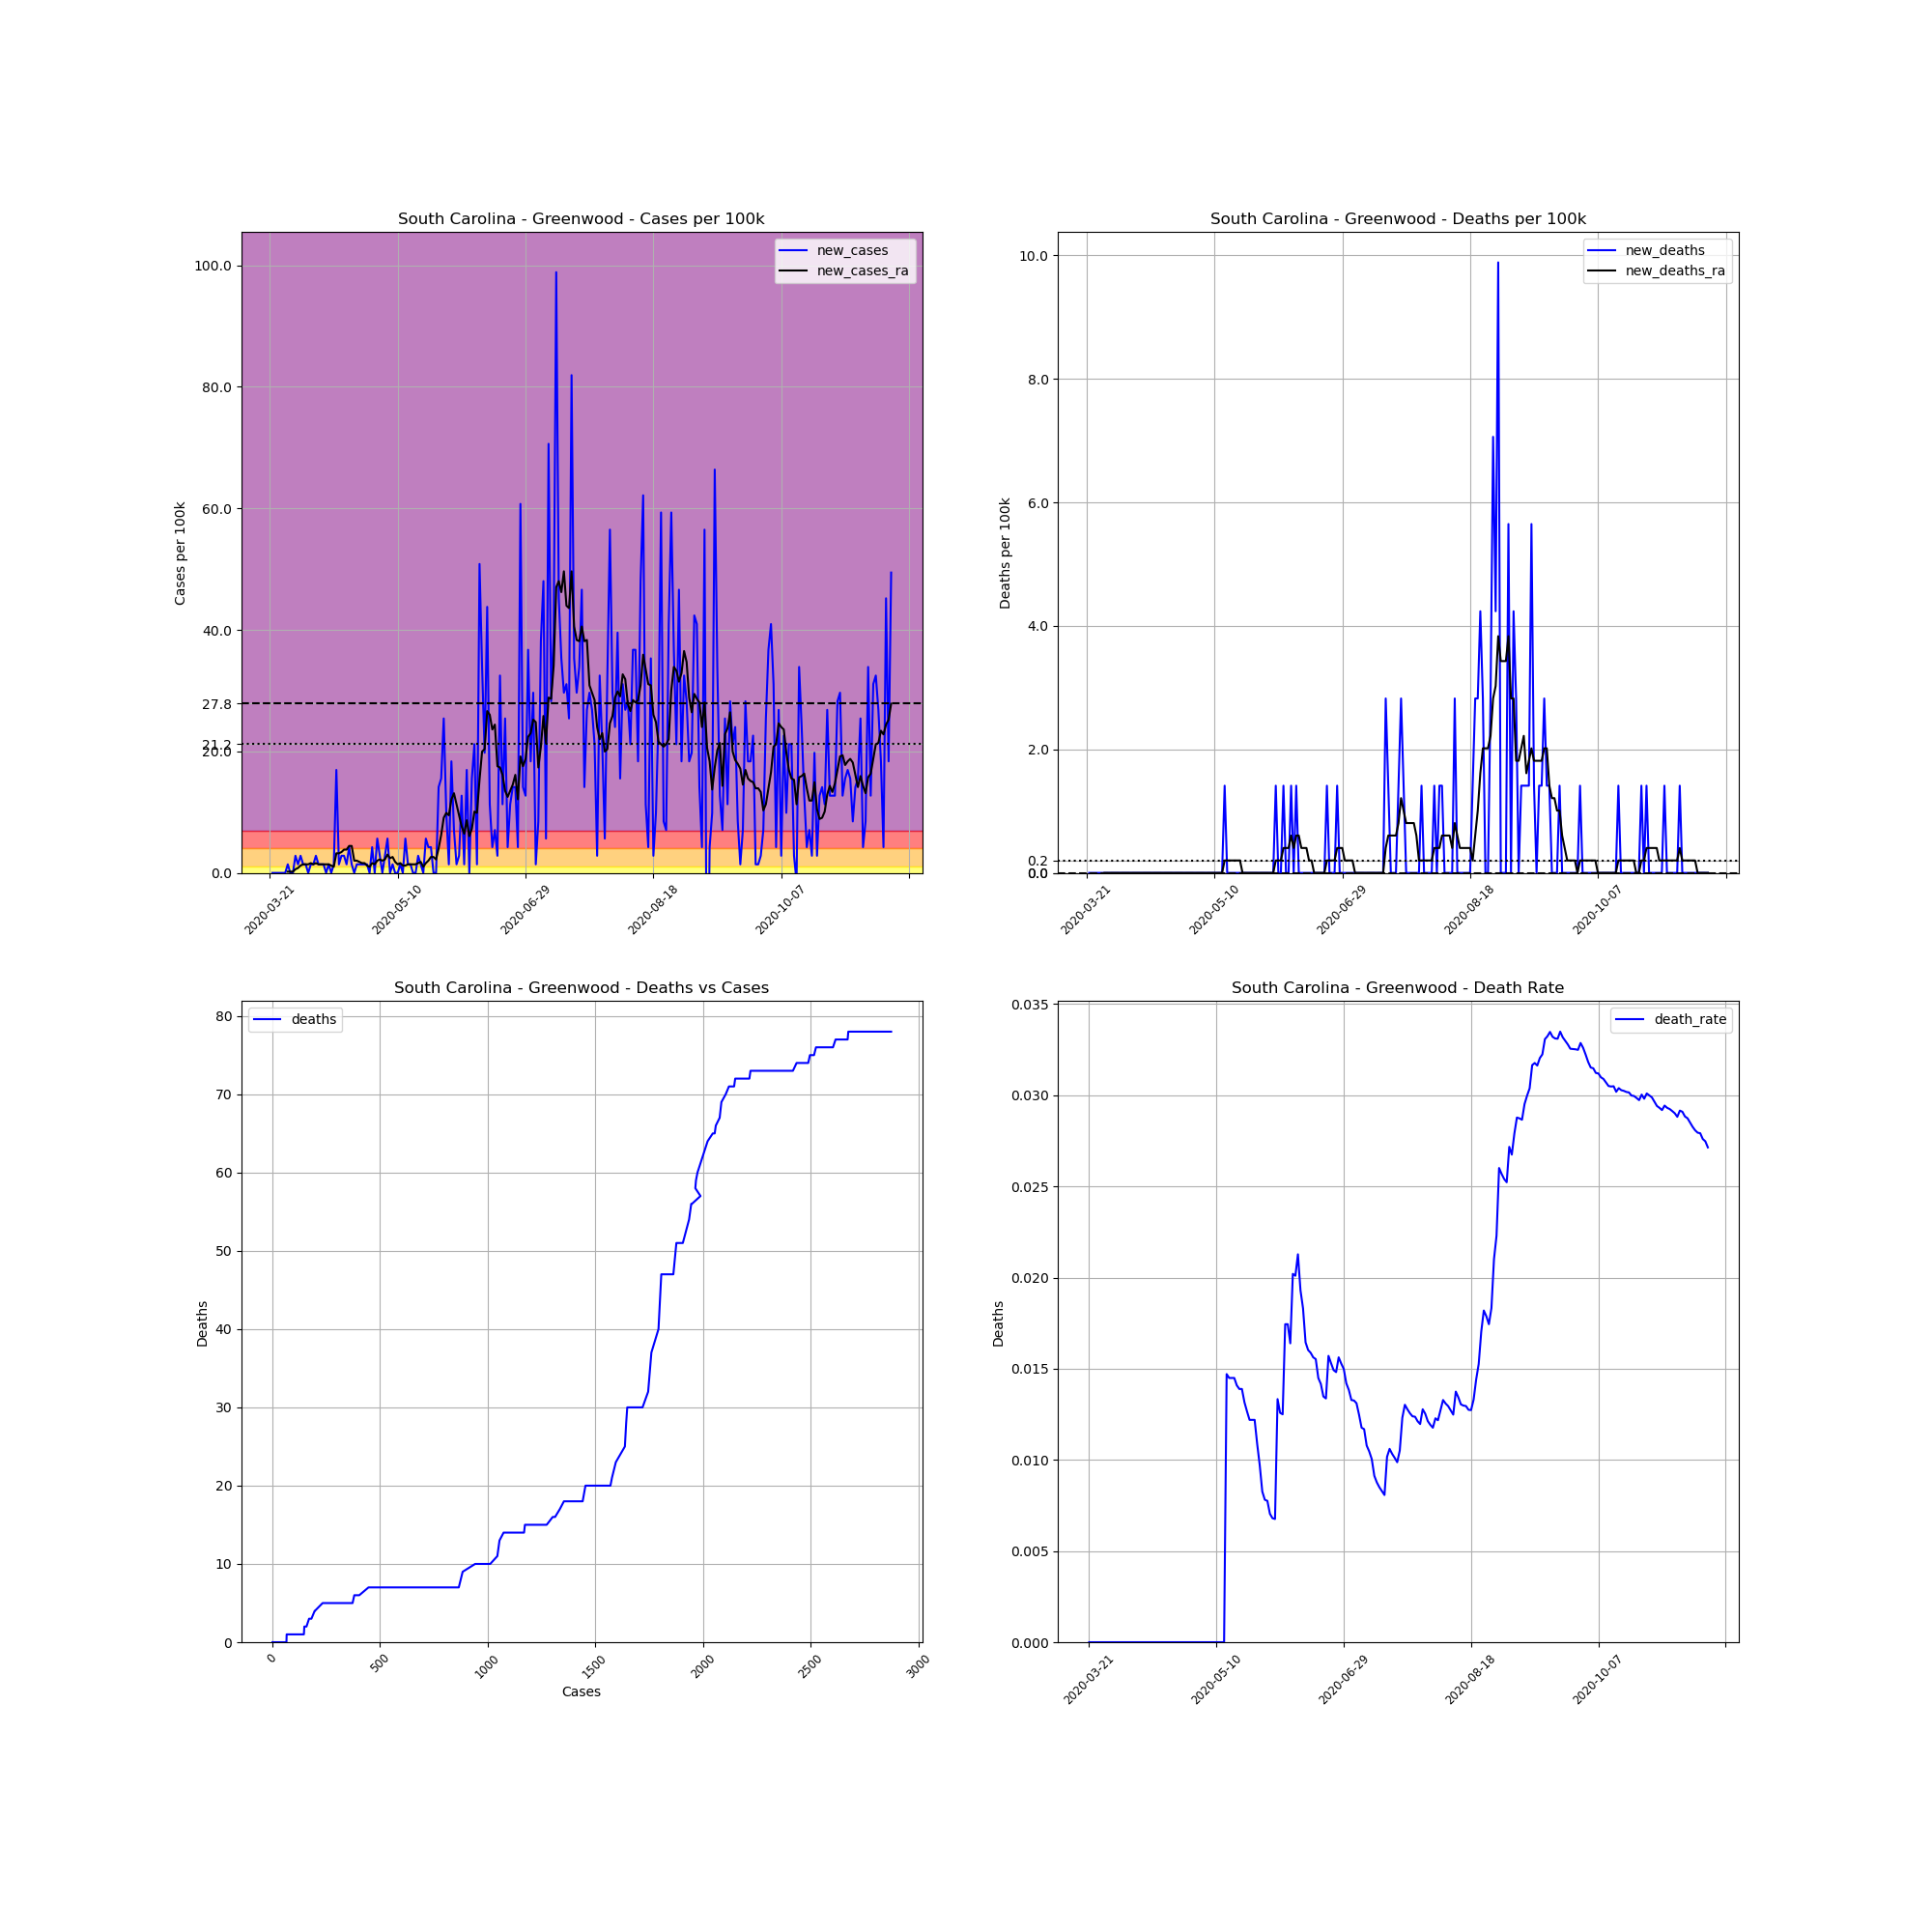

Source data for this figure (header and first rows):
, date, county, state, fips, cases, deaths, COUNTY, STNAME, CTYNAME, POPESTIMATE2019, cases_per_100k, deaths_per_100k, death_rate, new_cases, new_deaths, new_cases_ra, new_deaths_ra
247052, 2020-03-21, Greenwood, South Carolina, 45047, 2, 0, 47, South Carolina, Greenwood, 70811, 2.824, 0.0, 0.0, , , , 
247053, 2020-03-22, Greenwood, South Carolina, 45047, 2, 0, 47, South Carolina, Greenwood, 70811, 2.824, 0.0, 0.0, 0.0, 0.0, , 
247054, 2020-03-23, Greenwood, South Carolina, 45047, 2, 0, 47, South Carolina, Greenwood, 70811, 2.824, 0.0, 0.0, 0.0, 0.0, , 
247055, 2020-03-24, Greenwood, South Carolina, 45047, 2, 0, 47, South Carolina, Greenwood, 70811, 2.824, 0.0, 0.0, 0.0, 0.0, , 
247056, 2020-03-25, Greenwood, South Carolina, 45047, 2, 0, 47, South Carolina, Greenwood, 70811, 2.824, 0.0, 0.0, 0.0, 0.0, , 
247057, 2020-03-26, Greenwood, South Carolina, 45047, 2, 0, 47, South Carolina, Greenwood, 70811, 2.824, 0.0, 0.0, 0.0, 0.0, , 
247058, 2020-03-27, Greenwood, South Carolina, 45047, 2, 0, 47, South Carolina, Greenwood, 70811, 2.824, 0.0, 0.0, 0.0, 0.0, , 
247059, 2020-03-28, Greenwood, South Carolina, 45047, 3, 0, 47, South Carolina, Greenwood, 70811, 4.237, 0.0, 0.0, 1.412, 0.0, 0.2017, 0.0
247060, 2020-03-29, Greenwood, South Carolina, 45047, 3, 0, 47, South Carolina, Greenwood, 70811, 4.237, 0.0, 0.0, 0.0, 0.0, 0.2017, 0.0
247061, 2020-03-30, Greenwood, South Carolina, 45047, 3, 0, 47, South Carolina, Greenwood, 70811, 4.237, 0.0, 0.0, 0.0, 0.0, 0.2017, 0.0
247062, 2020-03-31, Greenwood, South Carolina, 45047, 5, 0, 47, South Carolina, Greenwood, 70811, 7.061, 0.0, 0.0, 2.824, 0.0, 0.6052, 0.0
247063, 2020-04-01, Greenwood, South Carolina, 45047, 6, 0, 47, South Carolina, Greenwood, 70811, 8.473, 0.0, 0.0, 1.412, 0.0, 0.807, 0.0
247064, 2020-04-02, Greenwood, South Carolina, 45047, 8, 0, 47, South Carolina, Greenwood, 70811, 11.3, 0.0, 0.0, 2.824, 0.0, 1.21, 0.0
247065, 2020-04-03, Greenwood, South Carolina, 45047, 9, 0, 47, South Carolina, Greenwood, 70811, 12.71, 0.0, 0.0, 1.412, 0.0, 1.412, 0.0
247066, 2020-04-04, Greenwood, South Carolina, 45047, 10, 0, 47, South Carolina, Greenwood, 70811, 14.12, 0.0, 0.0, 1.412, 0.0, 1.412, 0.0
247067, 2020-04-05, Greenwood, South Carolina, 45047, 10, 0, 47, South Carolina, Greenwood, 70811, 14.12, 0.0, 0.0, 0.0, 0.0, 1.412, 0.0
247068, 2020-04-06, Greenwood, South Carolina, 45047, 11, 0, 47, South Carolina, Greenwood, 70811, 15.53, 0.0, 0.0, 1.412, 0.0, 1.614, 0.0
247069, 2020-04-07, Greenwood, South Carolina, 45047, 12, 0, 47, South Carolina, Greenwood, 70811, 16.95, 0.0, 0.0, 1.412, 0.0, 1.412, 0.0
247070, 2020-04-08, Greenwood, South Carolina, 45047, 14, 0, 47, South Carolina, Greenwood, 70811, 19.77, 0.0, 0.0, 2.824, 0.0, 1.614, 0.0
247071, 2020-04-09, Greenwood, South Carolina, 45047, 15, 0, 47, South Carolina, Greenwood, 70811, 21.18, 0.0, 0.0, 1.412, 0.0, 1.412, 0.0
247072, 2020-04-10, Greenwood, South Carolina, 45047, 16, 0, 47, South Carolina, Greenwood, 70811, 22.6, 0.0, 0.0, 1.412, 0.0, 1.412, 0.0
247073, 2020-04-11, Greenwood, South Carolina, 45047, 17, 0, 47, South Carolina, Greenwood, 70811, 24.01, 0.0, 0.0, 1.412, 0.0, 1.412, 0.0
247074, 2020-04-12, Greenwood, South Carolina, 45047, 17, 0, 47, South Carolina, Greenwood, 70811, 24.01, 0.0, 0.0, 0.0, 0.0, 1.412, 0.0
247075, 2020-04-13, Greenwood, South Carolina, 45047, 18, 0, 47, South Carolina, Greenwood, 70811, 25.42, 0.0, 0.0, 1.412, 0.0, 1.412, 0.0
247076, 2020-04-14, Greenwood, South Carolina, 45047, 18, 0, 47, South Carolina, Greenwood, 70811, 25.42, 0.0, 0.0, 0.0, 0.0, 1.21, 0.0
247077, 2020-04-15, Greenwood, South Carolina, 45047, 19, 0, 47, South Carolina, Greenwood, 70811, 26.83, 0.0, 0.0, 1.412, 0.0, 1.009, 0.0
247078, 2020-04-16, Greenwood, South Carolina, 45047, 31, 0, 47, South Carolina, Greenwood, 70811, 43.78, 0.0, 0.0, 16.95, 0.0, 3.228, 0.0
247079, 2020-04-17, Greenwood, South Carolina, 45047, 32, 0, 47, South Carolina, Greenwood, 70811, 45.19, 0.0, 0.0, 1.412, 0.0, 3.228, 0.0
247080, 2020-04-18, Greenwood, South Carolina, 45047, 34, 0, 47, South Carolina, Greenwood, 70811, 48.02, 0.0, 0.0, 2.824, 0.0, 3.43, 0.0
247081, 2020-04-19, Greenwood, South Carolina, 45047, 36, 0, 47, South Carolina, Greenwood, 70811, 50.84, 0.0, 0.0, 2.824, 0.0, 3.833, 0.0
247082, 2020-04-20, Greenwood, South Carolina, 45047, 37, 0, 47, South Carolina, Greenwood, 70811, 52.25, 0.0, 0.0, 1.412, 0.0, 3.833, 0.0
247083, 2020-04-21, Greenwood, South Carolina, 45047, 40, 0, 47, South Carolina, Greenwood, 70811, 56.49, 0.0, 0.0, 4.237, 0.0, 4.438, 0.0
247084, 2020-04-22, Greenwood, South Carolina, 45047, 41, 0, 47, South Carolina, Greenwood, 70811, 57.9, 0.0, 0.0, 1.412, 0.0, 4.438, 0.0
247085, 2020-04-23, Greenwood, South Carolina, 45047, 41, 0, 47, South Carolina, Greenwood, 70811, 57.9, 0.0, 0.0, 0.0, 0.0, 2.017, 0.0
247086, 2020-04-24, Greenwood, South Carolina, 45047, 42, 0, 47, South Carolina, Greenwood, 70811, 59.31, 0.0, 0.0, 1.412, 0.0, 2.017, 0.0
247087, 2020-04-25, Greenwood, South Carolina, 45047, 43, 0, 47, South Carolina, Greenwood, 70811, 60.73, 0.0, 0.0, 1.412, 0.0, 1.816, 0.0
247088, 2020-04-26, Greenwood, South Carolina, 45047, 44, 0, 47, South Carolina, Greenwood, 70811, 62.14, 0.0, 0.0, 1.412, 0.0, 1.614, 0.0
247089, 2020-04-27, Greenwood, South Carolina, 45047, 45, 0, 47, South Carolina, Greenwood, 70811, 63.55, 0.0, 0.0, 1.412, 0.0, 1.614, 0.0
247090, 2020-04-28, Greenwood, South Carolina, 45047, 46, 0, 47, South Carolina, Greenwood, 70811, 64.96, 0.0, 0.0, 1.412, 0.0, 1.21, 0.0
247091, 2020-04-29, Greenwood, South Carolina, 45047, 46, 0, 47, South Carolina, Greenwood, 70811, 64.96, 0.0, 0.0, 0.0, 0.0, 1.009, 0.0
247092, 2020-04-30, Greenwood, South Carolina, 45047, 49, 0, 47, South Carolina, Greenwood, 70811, 69.2, 0.0, 0.0, 4.237, 0.0, 1.614, 0.0
247093, 2020-05-01, Greenwood, South Carolina, 45047, 49, 0, 47, South Carolina, Greenwood, 70811, 69.2, 0.0, 0.0, 0.0, 0.0, 1.412, 0.0
247094, 2020-05-02, Greenwood, South Carolina, 45047, 53, 0, 47, South Carolina, Greenwood, 70811, 74.85, 0.0, 0.0, 5.649, 0.0, 2.017, 0.0
247095, 2020-05-03, Greenwood, South Carolina, 45047, 55, 0, 47, South Carolina, Greenwood, 70811, 77.67, 0.0, 0.0, 2.824, 0.0, 2.219, 0.0
247096, 2020-05-04, Greenwood, South Carolina, 45047, 55, 0, 47, South Carolina, Greenwood, 70811, 77.67, 0.0, 0.0, 0.0, 0.0, 2.017, 0.0
247097, 2020-05-05, Greenwood, South Carolina, 45047, 57, 0, 47, South Carolina, Greenwood, 70811, 80.5, 0.0, 0.0, 2.824, 0.0, 2.219, 0.0
247098, 2020-05-06, Greenwood, South Carolina, 45047, 61, 0, 47, South Carolina, Greenwood, 70811, 86.14, 0.0, 0.0, 5.649, 0.0, 3.026, 0.0
247099, 2020-05-07, Greenwood, South Carolina, 45047, 61, 0, 47, South Carolina, Greenwood, 70811, 86.14, 0.0, 0.0, 0.0, 0.0, 2.421, 0.0
247100, 2020-05-08, Greenwood, South Carolina, 45047, 62, 0, 47, South Carolina, Greenwood, 70811, 87.56, 0.0, 0.0, 1.412, 0.0, 2.623, 0.0
247101, 2020-05-09, Greenwood, South Carolina, 45047, 62, 0, 47, South Carolina, Greenwood, 70811, 87.56, 0.0, 0.0, 0.0, 0.0, 1.816, 0.0
247102, 2020-05-10, Greenwood, South Carolina, 45047, 62, 0, 47, South Carolina, Greenwood, 70811, 87.56, 0.0, 0.0, 0.0, 0.0, 1.412, 0.0
247103, 2020-05-11, Greenwood, South Carolina, 45047, 63, 0, 47, South Carolina, Greenwood, 70811, 88.97, 0.0, 0.0, 1.412, 0.0, 1.614, 0.0
247104, 2020-05-12, Greenwood, South Carolina, 45047, 63, 0, 47, South Carolina, Greenwood, 70811, 88.97, 0.0, 0.0, 0.0, 0.0, 1.21, 0.0
247105, 2020-05-13, Greenwood, South Carolina, 45047, 67, 0, 47, South Carolina, Greenwood, 70811, 94.62, 0.0, 0.0, 5.649, 0.0, 1.21, 0.0
247106, 2020-05-14, Greenwood, South Carolina, 45047, 68, 1, 47, South Carolina, Greenwood, 70811, 96.03, 1.412, 0.01471, 1.412, 1.412, 1.412, 0.2017
247107, 2020-05-15, Greenwood, South Carolina, 45047, 69, 1, 47, South Carolina, Greenwood, 70811, 97.44, 1.412, 0.01449, 1.412, 0.0, 1.412, 0.2017
247108, 2020-05-16, Greenwood, South Carolina, 45047, 69, 1, 47, South Carolina, Greenwood, 70811, 97.44, 1.412, 0.01449, 0.0, 0.0, 1.412, 0.2017
247109, 2020-05-17, Greenwood, South Carolina, 45047, 69, 1, 47, South Carolina, Greenwood, 70811, 97.44, 1.412, 0.01449, 0.0, 0.0, 1.412, 0.2017
247110, 2020-05-18, Greenwood, South Carolina, 45047, 71, 1, 47, South Carolina, Greenwood, 70811, 100.3, 1.412, 0.01408, 2.824, 0.0, 1.614, 0.2017
247111, 2020-05-19, Greenwood, South Carolina, 45047, 72, 1, 47, South Carolina, Greenwood, 70811, 101.7, 1.412, 0.01389, 1.412, 0.0, 1.816, 0.2017
... 184 more rows
